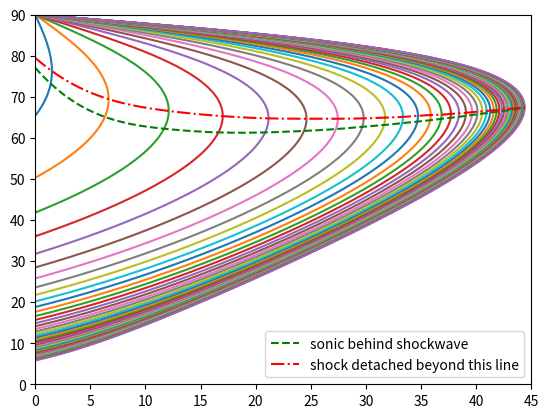

This figure's Python source:
import numpy as np
import matplotlib.pyplot as plt
from scipy.interpolate import make_interp_spline

## returns (theta, beta) value for which M_2 = 1
def M2_value(M_1, theta_range, beta_range, gamma):
    M_1n = M_1*np.sin(beta_range)
    M_2n = np.sqrt(np.abs((1+(gamma-1)/2*M_1n**2)/(gamma*M_1n**2-(gamma-1)/2)))
    M_2 = M_2n/(np.sin(beta_range-theta_range))
    ## find index in M_2 where M_2 = 1
    M2_min_index = (np.abs(M_2 - 1)).argmin()
    theta, beta = theta_range[M2_min_index], beta_range[M2_min_index]
    return 180/(np.pi)*np.array([theta, beta])

def main():
    gamma = 1.4
    max_values = np.empty((0, 2))
    M2_values = np.empty((0, 2))
    M_1_range = np.arange(1.1, 10, 0.2)
    for M_1 in M_1_range:
        beta_range = np.linspace(0.001, np.pi/2-0.001, 1000)
        ## this is the main formula. Ref: John D. Anderson, Page 570
        theta_range = np.arctan(2*1/np.tan(beta_range)*((M_1*np.sin(beta_range))**2-1)/(M_1**2*(gamma+np.cos(2*beta_range))+2))
        data = np.zeros((beta_range.shape[0], 2))
        data[:, 0] = theta_range
        data[:, 1] = beta_range
        ## delete negative theta values from the data
        data = 180/(np.pi)*data[np.all(data>=0, axis=1)]
        ## compute (theta, beta) value for shock attachment point.
        max_values = np.append(max_values, np.expand_dims(data[np.argmax(data, axis=0)[0]], axis=0), axis=0)
        ## compute (theta, beta) value for which M_2 = 1
        M2_values = np.append(M2_values, np.expand_dims(M2_value(M_1, np.pi/180*data[:, 0], np.pi/180*data[:, 1], gamma), axis=0), axis=0)
        plt.plot(data[:, 0], data[:, 1])

    ## Beautify plots from here!!
    ## Use scipy spline interpolation to smooth the curve   
    theta_max, beta_max = max_values[:, 0], max_values[:, 1]
    xy_spline = make_interp_spline(theta_max, beta_max)
    theta_max = np.linspace(0, max(theta_max), 1000)
    beta_max = xy_spline(theta_max)

    theta_M2, beta_M2 = M2_values[:, 0], M2_values[:, 1]
    xy_spline = make_interp_spline(theta_M2, beta_M2)
    theta_M2 = np.linspace(0, max(theta_M2), 1000)
    beta_M2 = xy_spline(theta_M2)
    
    plt.plot(theta_M2, beta_M2, '--', color='green', label='sonic behind shockwave')
    plt.plot(theta_max, beta_max, '-.', color='red', label='shock detached beyond this line')

    plt.xlim(0, 45)
    plt.ylim(0, 90)
    plt.legend()
    plt.show()

if __name__ == "__main__":
    main()